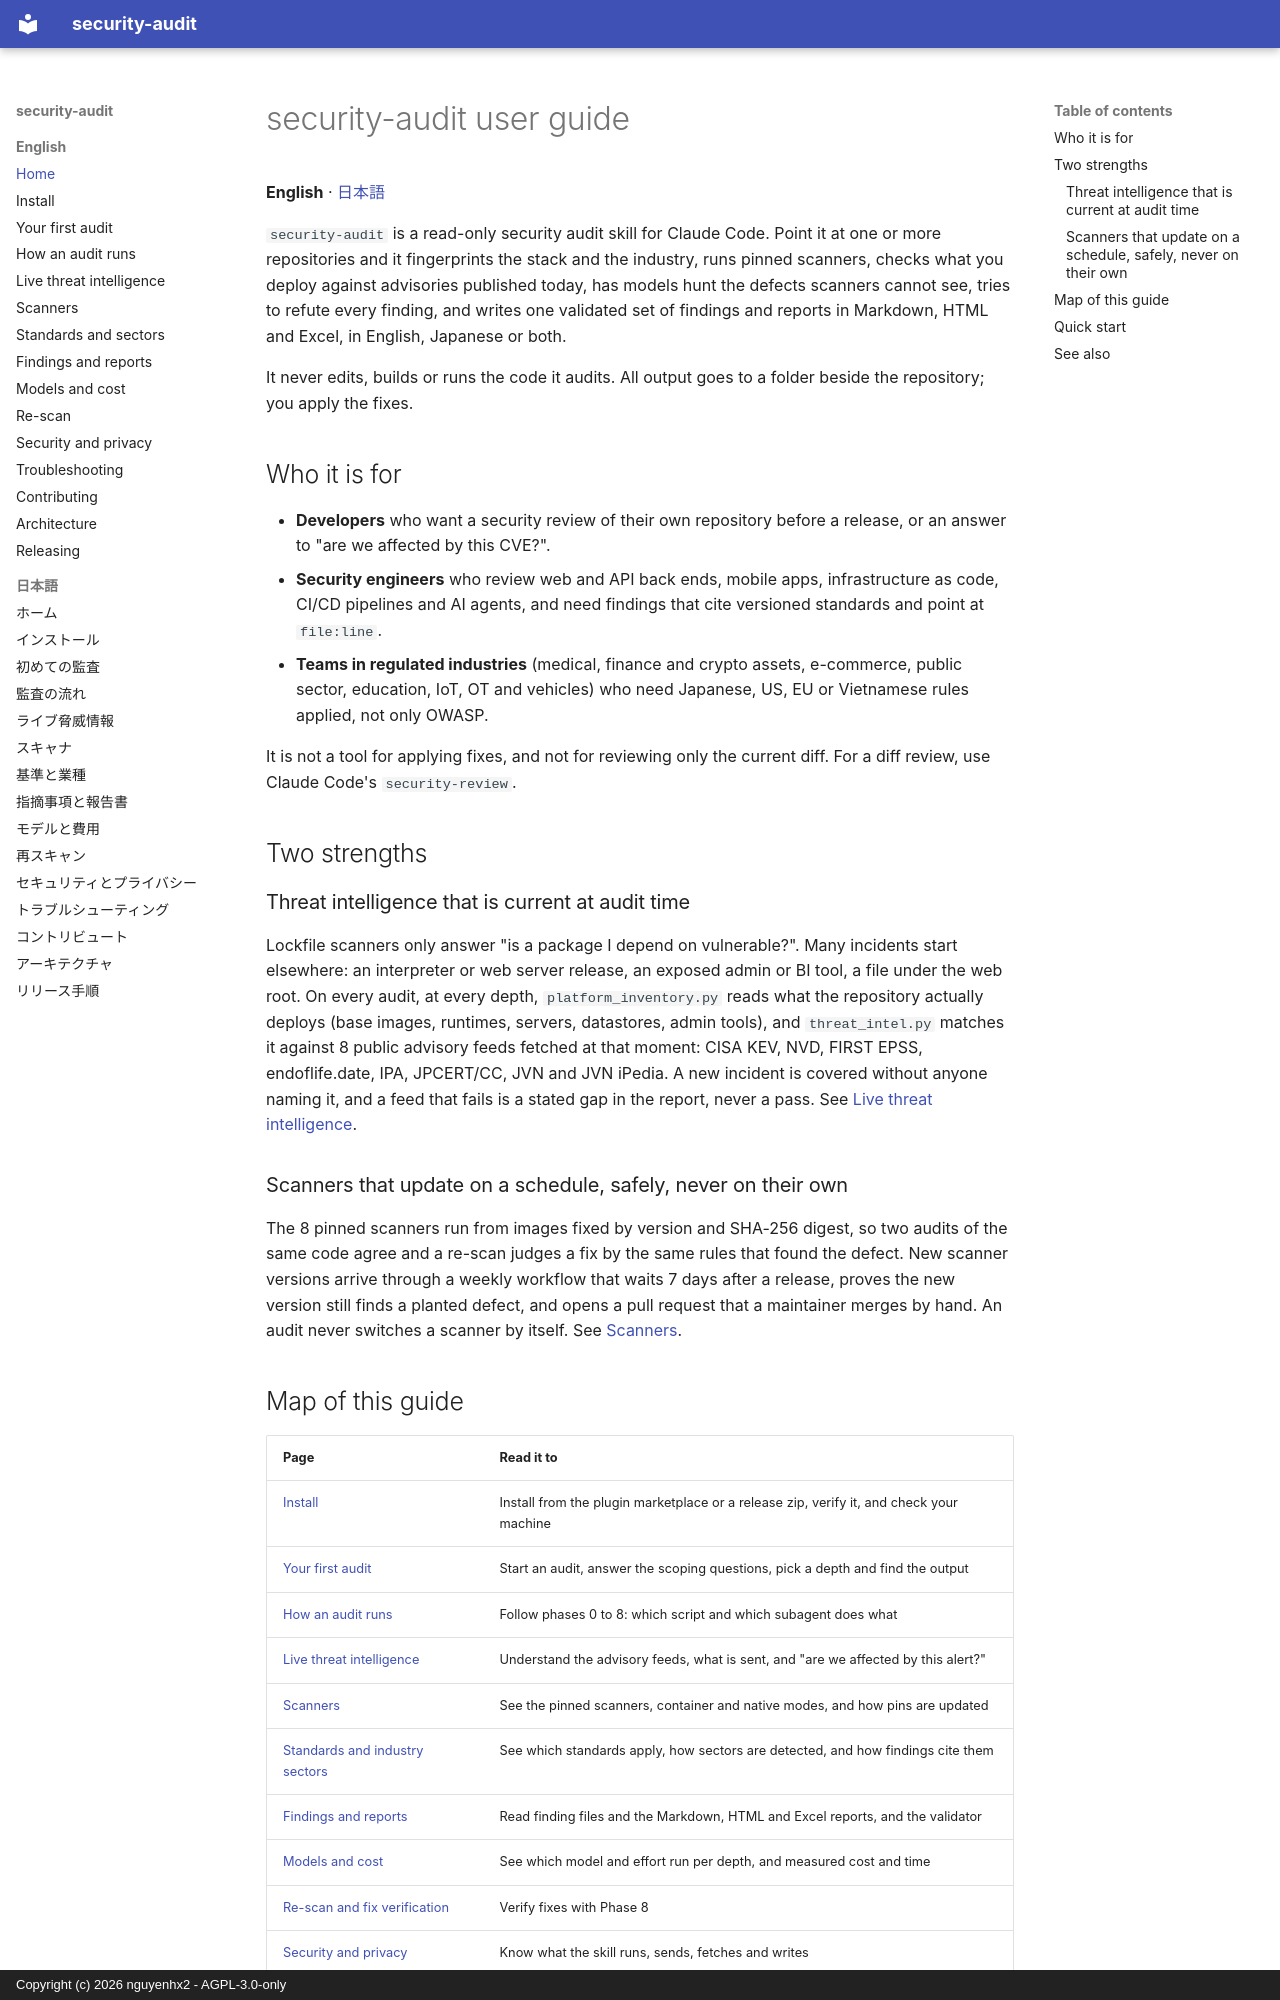

repository: nguyenhx2/agent-security-audit · page: guide/index.html · generator: mkdocs · copyright: Copyright (c) 2026 nguyenhx2 - AGPL-3.0-only

# security-audit user guide

**English** · [日本語](ja/index.md)

`security-audit` is a read-only security audit skill for Claude Code. Point it at one or more repositories and it fingerprints the stack and the industry, runs pinned scanners, checks what you deploy against advisories published today, has models hunt the defects scanners cannot see, tries to refute every finding, and writes one validated set of findings and reports in Markdown, HTML and Excel, in English, Japanese or both.

It never edits, builds or runs the code it audits. All output goes to a folder beside the repository; you apply the fixes.

## Who it is for

- **Developers** who want a security review of their own repository before a release, or an answer to "are we affected by this CVE?".
- **Security engineers** who review web and API back ends, mobile apps, infrastructure as code, CI/CD pipelines and AI agents, and need findings that cite versioned standards and point at `file:line`.
- **Teams in regulated industries** (medical, finance and crypto assets, e-commerce, public sector, education, IoT, OT and vehicles) who need Japanese, US, EU or Vietnamese rules applied, not only OWASP.

It is not a tool for applying fixes, and not for reviewing only the current diff. For a diff review, use Claude Code's `security-review`.

## Two strengths

### Threat intelligence that is current at audit time

Lockfile scanners only answer "is a package I depend on vulnerable?". Many incidents start elsewhere: an interpreter or web server release, an exposed admin or BI tool, a file under the web root. On every audit, at every depth, `platform_inventory.py` reads what the repository actually deploys (base images, runtimes, servers, datastores, admin tools), and `threat_intel.py` matches it against <!--n:feeds-->8<!--/n--> public advisory feeds fetched at that moment: CISA KEV, NVD, FIRST EPSS, endoflife.date, IPA, JPCERT/CC, JVN and JVN iPedia. A new incident is covered without anyone naming it, and a feed that fails is a stated gap in the report, never a pass. See [Live threat intelligence](threat-intelligence.md).

### Scanners that update on a schedule, safely, never on their own

The <!--n:scanners-->8<!--/n--> pinned scanners run from images fixed by version and SHA-256 digest, so two audits of the same code agree and a re-scan judges a fix by the same rules that found the defect. New scanner versions arrive through a weekly workflow that waits 7 days after a release, proves the new version still finds a planted defect, and opens a pull request that a maintainer merges by hand. An audit never switches a scanner by itself. See [Scanners](scanners.md).
